10-way image classification set "final_dataset" from GitHub (k-sailee/LeafDiseaseDataset); label vocabulary: alternaria leaf blight, anthracnose, chlorosis, dried leaf, healthy, initial stage, leaf blight, leaf spot, pest damage, rust diseases.

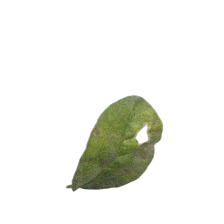
Label: leaf spot

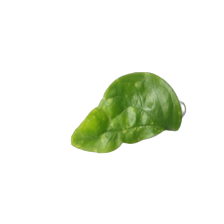
Label: chlorosis

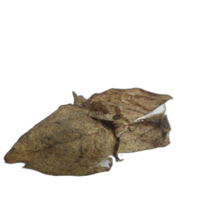
Label: dried leaf

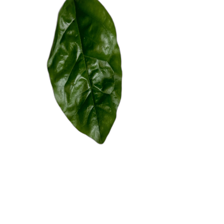
Label: healthy

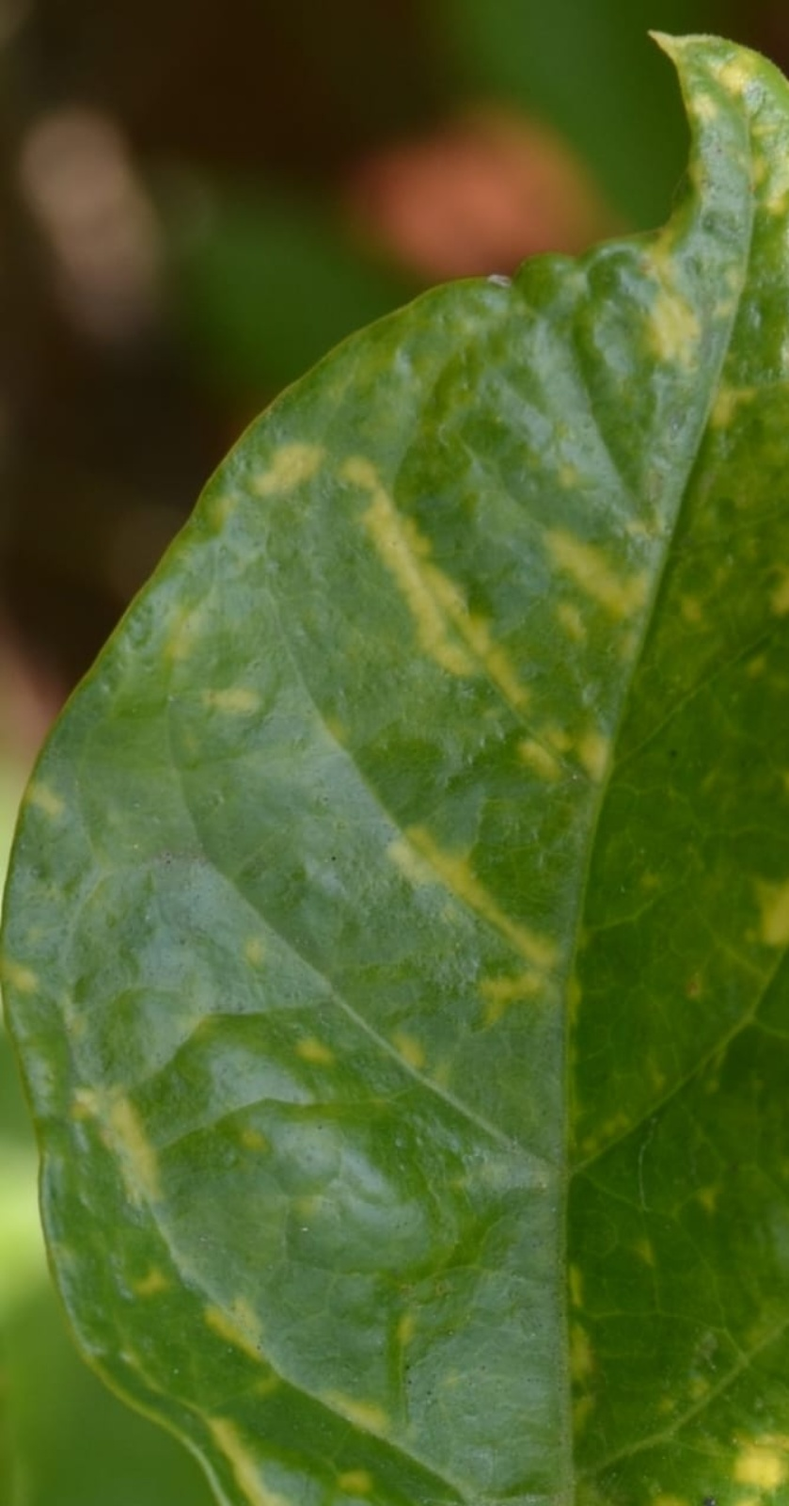
Label: alternaria leaf blight

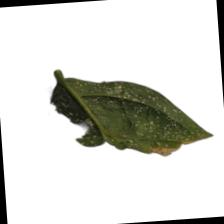
Label: anthracnose
